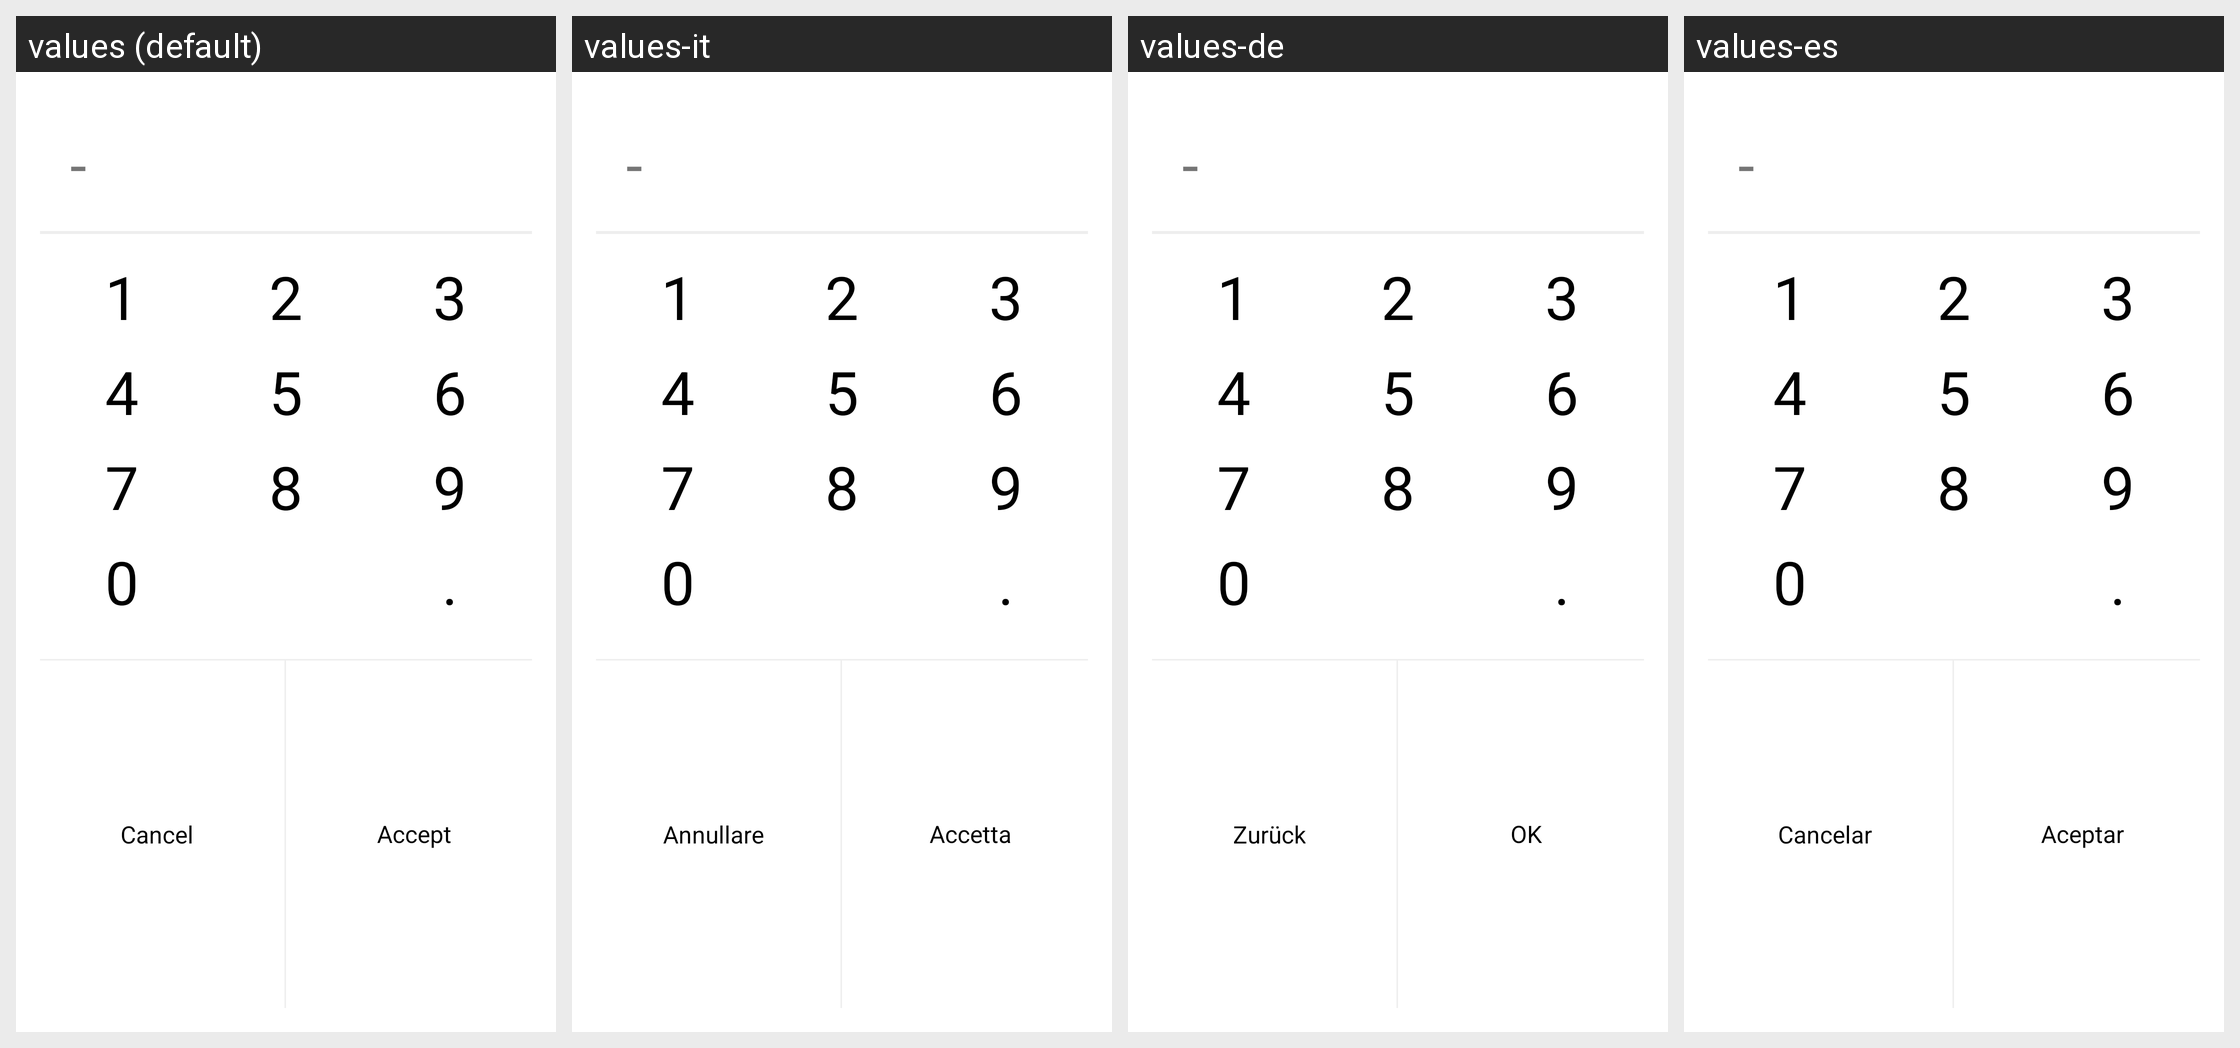

The same Android screen rendered under several of its app's locales, left to right. List the strings drawn on it with the default value and each locale's translation.
Android screen res/layout/cantidad.xml rendered under 4 locales, left to right: values (default), values-it, values-de, values-es. Device: Nexus 5 (rendered at 1080×1920; each locale shown at half size, 540×960, under a caption strip naming it); theme Theme.AppCompat.Light.Dialog.
Other locales in the repository, not shown: values-ca, values-en, values-es-rUS, values-fr, values-pt.
Strings drawn on this screen, with the default value and each locale's value (text and hints the layout hard-codes, and strings that could not be matched under every locale, appear in the picture but are not listed):

cancelar
  values: Cancel
  values-it: Annullare
  values-de: Zurück
  values-es: Cancelar

aceptar
  values: Accept
  values-it: Accetta
  values-de: OK
  values-es: Aceptar
